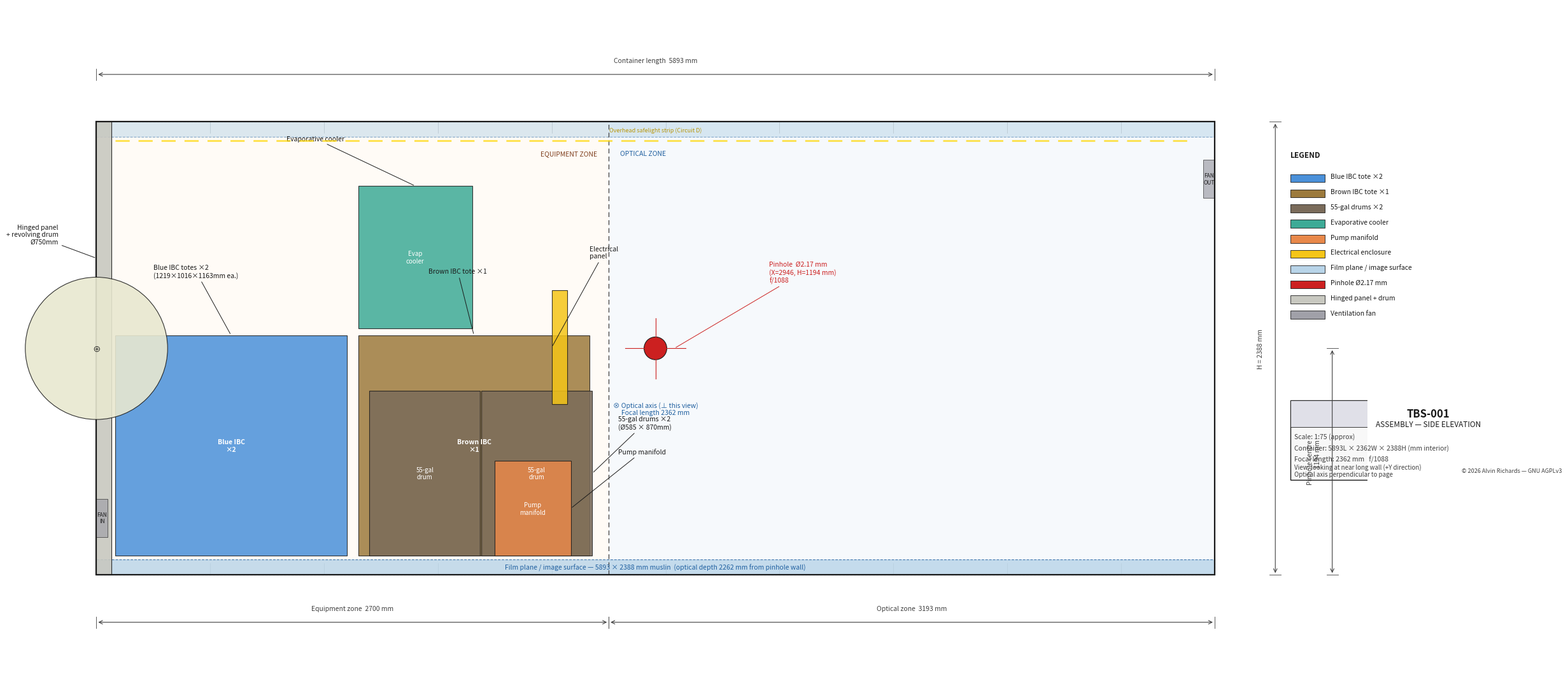

This figure's Python source:
#!/usr/bin/env python3
"""
generate_assembly_overview.py

Generates assembly-overview.png — a high-level schematic side-elevation of the
TBS-001 container interior showing how all systems relate spatially.

View direction: looking at the near LONG WALL (Y=0 face) from outside.
  X (horizontal) = 0–5893 mm  (container long axis; left=cargo door, right=far end)
  Y (vertical)   = 0–2388 mm  (container height)
  Z (into page)  = 0–2362 mm  (optical depth; not a diagram axis)

The pinhole is at (X=2946, H=1194) on the near long wall.
The film plane is on the opposite long wall at optical depth 2262 mm — shown
symbolically as a hatched band, since depth cannot be represented in 2D.

ASPECT RATIO RULE: figsize is always derived from data limits.
  FIG_H = FIG_W * (Y_HI - Y_LO) / (X_HI - X_LO)
  ax.set_aspect("equal") is always set.
"""

import math
import matplotlib
matplotlib.use("Agg")
import matplotlib.pyplot as plt
import matplotlib.patches as mpatches
from matplotlib.patches import FancyArrowPatch

# ── Container geometry ────────────────────────────────────────────────────────
CL   = 5893   # container interior length (long axis, mm)
CH   = 2388   # container interior height (mm)
CW   = 2362   # container interior width  (optical depth, mm)
D_FAR = 2262  # film-plane depth from pinhole wall (mm)
EQ_X  = 2700  # equipment zone / optical zone boundary (mm)
PH_X  = 2946  # pinhole long-axis position (centre of long wall, mm)
PH_H  = 1194  # pinhole height (mm)
WALL_T = 60   # container wall thickness (symbolic, mm)

# ── Palette ───────────────────────────────────────────────────────────────────
BG        = "#FFFFFF"
C_OUT     = "#1A1A1A"
C_DIM     = "#404040"
C_CL      = "#2060A0"
C_INTERIOR = "#F0F0F0"   # container interior fill
C_WALL    = "#B0B0B8"    # container wall
C_EQ_ZONE = "#FFF8EE"    # equipment zone tint

# Equipment colours
C_IBC_BLUE  = "#4A90D9"
C_IBC_BROWN = "#9C7A3C"
C_DRUM      = "#7A6B5A"
C_EVAP      = "#3DAA96"
C_PUMP      = "#E8884A"
C_ELEC      = "#F5C518"
C_FILM_PLN  = "#B8D4E8"   # film plane
C_PINHOLE   = "#CC2020"   # pinhole symbol
C_DOOR      = "#C8C8C0"   # hinged panel
C_FAN       = "#A0A0A8"   # ventilation fans

# ── Data coordinate range → figure size ──────────────────────────────────────
# Container spans X=0–5893, Y=0–2388.  Add margins for dim lines and labels.
X_LO, X_HI = -400, 6700    # 7100 mm wide
Y_LO, Y_HI = -600, 3000    # 3600 mm tall

FIG_W = 24.0                                           # inches, target width
FIG_H = FIG_W * (Y_HI - Y_LO) / (X_HI - X_LO)       # = 24 * 3600/7100 ≈ 12.17 in
# Derived figsize guarantees set_aspect("equal") will not squeeze anything.

DPI = 150

# ── Helpers ───────────────────────────────────────────────────────────────────
FS_SM = 7.5   # small label font size (pt)
FS_MD = 8.5   # medium
FS_LG = 10.0  # large / title


def draw_dim_h(ax, x1, x2, y, label, offset=80, fs=FS_SM, color=C_DIM):
    """Horizontal dimension line between x1 and x2 at height y."""
    ax.annotate("", xy=(x2, y), xytext=(x1, y),
                arrowprops=dict(arrowstyle="<->", color=color, lw=0.8))
    ax.plot([x1, x1], [y - offset * 0.3, y + offset * 0.3], color=color, lw=0.6)
    ax.plot([x2, x2], [y - offset * 0.3, y + offset * 0.3], color=color, lw=0.6)
    mx = (x1 + x2) / 2
    ax.text(mx, y + offset * 0.55, label, ha="center", va="bottom",
            fontsize=fs, color=color)


def draw_dim_v(ax, x, y1, y2, label, offset=80, fs=FS_SM, color=C_DIM):
    """Vertical dimension line between y1 and y2 at position x."""
    ax.annotate("", xy=(x, y2), xytext=(x, y1),
                arrowprops=dict(arrowstyle="<->", color=color, lw=0.8))
    ax.plot([x - offset * 0.3, x + offset * 0.3], [y1, y1], color=color, lw=0.6)
    ax.plot([x - offset * 0.3, x + offset * 0.3], [y2, y2], color=color, lw=0.6)
    mx = (y1 + y2) / 2
    ax.text(x - offset * 0.6, mx, label, ha="right", va="center",
            fontsize=fs, color=color, rotation=90)


def leader(ax, x_tip, y_tip, x_txt, y_txt, label, fs=FS_SM, color=C_OUT, ha="left"):
    """Leader line from tip to text."""
    ax.annotate(label, xy=(x_tip, y_tip), xytext=(x_txt, y_txt),
                fontsize=fs, color=color, ha=ha, va="center",
                arrowprops=dict(arrowstyle="-", color=color, lw=0.7,
                                connectionstyle="arc3,rad=0.0"))


def equip_rect(ax, x, y, w, h, color, alpha=0.85, ec=C_OUT, lw=0.8):
    """Filled rectangle for equipment block."""
    rect = mpatches.FancyBboxPatch((x, y), w, h,
                                    boxstyle="square,pad=0",
                                    facecolor=color, edgecolor=ec,
                                    linewidth=lw, alpha=alpha, zorder=3)
    ax.add_patch(rect)


def corrugation_marks(ax, y, x_start, x_end, step=600, color="#B0B0B0"):
    """Tick marks on floor or ceiling to suggest corrugated wall texture."""
    x = x_start
    while x <= x_end:
        ax.plot([x, x], [y, y + 60 if y == 0 else y - 60],
                color=color, lw=0.5, zorder=1)
        x += step


# ── Figure setup ─────────────────────────────────────────────────────────────
fig, ax = plt.subplots(figsize=(FIG_W, FIG_H), dpi=DPI)
fig.patch.set_facecolor(BG)
ax.set_facecolor(BG)

ax.set_xlim(X_LO, X_HI)
ax.set_ylim(Y_LO, Y_HI)
ax.set_aspect("equal")   # MANDATORY — never omit
ax.axis("off")


# ── Container interior fill ───────────────────────────────────────────────────
# Equipment zone tint
ax.add_patch(mpatches.Rectangle((0, 0), EQ_X, CH,
             facecolor=C_EQ_ZONE, edgecolor="none", alpha=0.5, zorder=0))

# Optical zone fill (slightly cooler)
ax.add_patch(mpatches.Rectangle((EQ_X, 0), CL - EQ_X, CH,
             facecolor="#EEF4FA", edgecolor="none", alpha=0.5, zorder=0))


# ── Container outline ─────────────────────────────────────────────────────────
cont = mpatches.Rectangle((0, 0), CL, CH,
                            facecolor="none", edgecolor=C_OUT,
                            linewidth=1.6, zorder=5)
ax.add_patch(cont)

# Floor and ceiling corrugation marks
corrugation_marks(ax, 0,    0, CL, step=600)
corrugation_marks(ax, CH,   0, CL, step=600)


# ── Equipment zone / optical zone boundary ────────────────────────────────────
ax.plot([EQ_X, EQ_X], [0, CH],
        color=C_DIM, lw=0.9, ls="--", dashes=(6, 4), zorder=4)
ax.text(EQ_X + 60, CH - 150, "OPTICAL ZONE",
        ha="left", va="top", fontsize=FS_SM, color="#2060A0",
        style="italic", zorder=5)
ax.text(EQ_X - 60, CH - 150, "EQUIPMENT ZONE",
        ha="right", va="top", fontsize=FS_SM, color="#804020",
        style="italic", zorder=5)


# ── Cargo door end — hinged panel + drum ─────────────────────────────────────
# The short end wall (X=0) is indicated by the container outline.
# Draw the hinged panel as a filled rect, and drum as a circle on its face.
DRUM_D = 750
DRUM_R = DRUM_D / 2
panel_rect = mpatches.Rectangle((0, 0), 80, CH,
                                  facecolor=C_DOOR, edgecolor=C_OUT,
                                  linewidth=0.8, alpha=0.9, zorder=4)
ax.add_patch(panel_rect)
drum_circ = plt.Circle((0, PH_H), DRUM_R,
                         facecolor="#E8E8D0", edgecolor=C_OUT,
                         linewidth=0.8, alpha=0.9, zorder=5)
ax.add_patch(drum_circ)
ax.text(0, PH_H, f"⊕", ha="center", va="center",
        fontsize=9, color=C_OUT, zorder=6)

leader(ax, 0, PH_H + DRUM_R + 100, -200, PH_H + 600,
       f"Hinged panel\n+ revolving drum\nØ{DRUM_D}mm",
       ha="right", fs=FS_SM)


# ── Equipment blocks ──────────────────────────────────────────────────────────
# Heights:  IBC 1000L = 1163mm tall; 55-gal drum = 870mm tall.
IBC_H = 1163   # IBC height mm
IBC_W = 1219   # IBC footprint (long axis) mm
DRUM_H_EQ = 870   # 55-gal drum height mm
DRUM_W_EQ = 585   # 55-gal drum diameter mm

# -- Blue IBC pair (×2 stacked in depth, same long-axis position) --
equip_rect(ax, 100, 100, IBC_W, IBC_H, C_IBC_BLUE)
ax.text(100 + IBC_W / 2, 100 + IBC_H / 2,
        "Blue IBC\n×2", ha="center", va="center",
        fontsize=FS_SM, color="#FFFFFF", fontweight="bold", zorder=6)

# -- Brown IBC (×1) --
equip_rect(ax, 1380, 100, IBC_W, IBC_H, C_IBC_BROWN)
ax.text(1380 + IBC_W / 2, 100 + IBC_H / 2,
        "Brown IBC\n×1", ha="center", va="center",
        fontsize=FS_SM, color="#FFFFFF", fontweight="bold", zorder=6)

# -- 55-gal drums (×2, side by side along long axis) --
DRM1_X = 1438   # cx - r = 1730 - 292
DRM2_X = 2028   # cx - r = 2320 - 292
equip_rect(ax, DRM1_X, 100, DRUM_W_EQ, DRUM_H_EQ, C_DRUM)
equip_rect(ax, DRM2_X, 100, DRUM_W_EQ, DRUM_H_EQ, C_DRUM)
ax.text(DRM1_X + DRUM_W_EQ / 2, 100 + DRUM_H_EQ / 2,
        "55-gal\ndrum", ha="center", va="center",
        fontsize=FS_SM - 0.5, color="#FFFFFF", zorder=6)
ax.text(DRM2_X + DRUM_W_EQ / 2, 100 + DRUM_H_EQ / 2,
        "55-gal\ndrum", ha="center", va="center",
        fontsize=FS_SM - 0.5, color="#FFFFFF", zorder=6)
leader(ax, DRM2_X + DRUM_W_EQ, 100 + DRUM_H_EQ * 0.5, 2750, 800,
       "55-gal drums ×2\n(Ø585 × 870mm)", ha="left", fs=FS_SM)

# -- Evaporative cooler (wall-mounted or floor-mounted above IBCs) --
EVAP_X, EVAP_Y, EVAP_W, EVAP_HH = 1380, 1300, 600, 750
equip_rect(ax, EVAP_X, EVAP_Y, EVAP_W, EVAP_HH, C_EVAP)
ax.text(EVAP_X + EVAP_W / 2, EVAP_Y + EVAP_HH / 2,
        "Evap\ncooler", ha="center", va="center",
        fontsize=FS_SM - 0.5, color="#FFFFFF", zorder=6)

# -- Pump manifold --
PUMP_X, PUMP_Y, PUMP_W, PUMP_HH = 2100, 100, 400, 500
equip_rect(ax, PUMP_X, PUMP_Y, PUMP_W, PUMP_HH, C_PUMP)
ax.text(PUMP_X + PUMP_W / 2, PUMP_Y + PUMP_HH / 2,
        "Pump\nmanifold", ha="center", va="center",
        fontsize=FS_SM - 0.5, color="#FFFFFF", zorder=6)

# -- Electrical panel (wall-mounted, thin, on near long wall) --
ELEC_X, ELEC_Y, ELEC_W, ELEC_HH = 2400, 900, 80, 600
equip_rect(ax, ELEC_X, ELEC_Y, ELEC_W, ELEC_HH, C_ELEC, ec=C_OUT)
leader(ax, ELEC_X, ELEC_Y + ELEC_HH * 0.5, 2600, 1700,
       "Electrical\npanel", ha="left", fs=FS_SM)

# -- Leader for evap cooler --
leader(ax, EVAP_X + EVAP_W / 2, EVAP_Y + EVAP_HH, 1000, 2300,
       "Evaporative cooler", ha="left", fs=FS_SM)
leader(ax, PUMP_X + PUMP_W, PUMP_Y + PUMP_HH / 2, 2750, 650,
       "Pump manifold", ha="left", fs=FS_SM)
leader(ax, 100 + IBC_W / 2, 100 + IBC_H, 300, 1600,
       "Blue IBC totes ×2\n(1219×1016×1163mm ea.)", ha="left", fs=FS_SM)
leader(ax, 1380 + IBC_W / 2, 100 + IBC_H, 1750, 1600,
       "Brown IBC tote ×1", ha="left", fs=FS_SM)


# ── Film plane (far long wall, optical depth 2262 mm) ─────────────────────────
# In this side elevation, the film plane is PERPENDICULAR to the view direction
# and cannot be shown as a projection.  Represent symbolically as a hatched band
# across the full container width, and annotate clearly.
FP_BAND = 80   # symbolic thickness of hatched band
film_rect = mpatches.Rectangle((0, 0), CL, FP_BAND,
                                 facecolor=C_FILM_PLN, edgecolor="#2060A0",
                                 linewidth=0.8, linestyle="--", alpha=0.8, zorder=2)
ax.add_patch(film_rect)
ax.text(CL / 2, FP_BAND / 2,
        f"Film plane / image surface — 5893 × 2388 mm muslin  (optical depth {D_FAR} mm from pinhole wall)",
        ha="center", va="center", fontsize=FS_SM, color="#2060A0",
        style="italic", zorder=6)

# Film plane repeats at top (ceiling equivalent — muslin draped full height)
film_top = mpatches.Rectangle((0, CH - FP_BAND), CL, FP_BAND,
                                facecolor=C_FILM_PLN, edgecolor="#2060A0",
                                linewidth=0.8, linestyle="--", alpha=0.5, zorder=2)
ax.add_patch(film_top)


# ── Pinhole ───────────────────────────────────────────────────────────────────
# The pinhole is ON the near long wall (Y=0 face), at X=2946, H=1194.
# In this side elevation it appears as a symbol at (PH_X, PH_H).
PINHOLE_SYM_R = 60   # symbolic radius for visibility
ph_circle = plt.Circle((PH_X, PH_H), PINHOLE_SYM_R,
                         facecolor=C_PINHOLE, edgecolor=C_OUT,
                         linewidth=0.8, zorder=7)
ax.add_patch(ph_circle)
# Crosshairs
ax.plot([PH_X - 160, PH_X + 160], [PH_H, PH_H],
        color=C_PINHOLE, lw=0.8, zorder=8)
ax.plot([PH_X, PH_X], [PH_H - 160, PH_H + 160],
        color=C_PINHOLE, lw=0.8, zorder=8)

leader(ax, PH_X + PINHOLE_SYM_R + 40, PH_H, PH_X + 600, PH_H + 400,
       f"Pinhole  Ø2.17 mm\n(X={PH_X}, H={PH_H} mm)\nf/1088",
       ha="left", fs=FS_SM, color=C_PINHOLE)

# Optical axis annotation: "⊗" symbol = into page, centered on pinhole
ax.text(PH_X, PH_H - 280, "⊗ Optical axis (⊥ this view)\nFocal length 2362 mm",
        ha="center", va="top", fontsize=FS_SM, color=C_CL, style="italic")


# ── Ventilation fans ──────────────────────────────────────────────────────────
# Low intake on left short wall, high exhaust on right short wall
FAN_W = 200
# Intake fan (low, at X=0 end — on end wall, shown at left edge)
fan_in = mpatches.Rectangle((0, 200), 60, FAN_W,
                              facecolor=C_FAN, edgecolor=C_OUT,
                              linewidth=0.6, alpha=0.7, zorder=4)
ax.add_patch(fan_in)
ax.text(30, 200 + FAN_W / 2, "FAN\nIN", ha="center", va="center",
        fontsize=FS_SM - 1.5, color=C_OUT, rotation=0, zorder=5)

# Exhaust fan (high, at X=5893 end)
fan_out = mpatches.Rectangle((CL - 60, CH - FAN_W - 200), 60, FAN_W,
                               facecolor=C_FAN, edgecolor=C_OUT,
                               linewidth=0.6, alpha=0.7, zorder=4)
ax.add_patch(fan_out)
ax.text(CL - 30, CH - FAN_W / 2 - 200, "FAN\nOUT", ha="center", va="center",
        fontsize=FS_SM - 1.5, color=C_OUT, rotation=0, zorder=5)


# ── Safelight / overhead lighting (symbolic dashed line) ─────────────────────
ax.plot([100, CL - 100], [CH - 100, CH - 100],
        color="#FFD700", lw=2, ls="--", dashes=(8, 5), alpha=0.7, zorder=4)
ax.text(CL / 2, CH - 60, "Overhead safelight strip (Circuit D)",
        ha="center", va="bottom", fontsize=FS_SM - 1, color="#B8960A")


# ── Dimension callouts ────────────────────────────────────────────────────────
DIM_Y_TOP = CH + 250    # above container
DIM_Y_BOT = -250        # below container
DIM_X_RIGHT = CL + 320  # right of container

# Container total length
draw_dim_h(ax, 0, CL, DIM_Y_TOP, f"Container length  5893 mm",
           offset=100, fs=FS_SM)

# Equipment zone
draw_dim_h(ax, 0, EQ_X, DIM_Y_BOT, f"Equipment zone  {EQ_X} mm",
           offset=100, fs=FS_SM)

# Optical zone (pinhole-to-far-wall)
draw_dim_h(ax, EQ_X, CL, DIM_Y_BOT, f"Optical zone  {CL - EQ_X} mm",
           offset=100, fs=FS_SM)

# Container height
draw_dim_v(ax, DIM_X_RIGHT, 0, CH, f"H = {CH} mm", offset=100, fs=FS_SM)

# Pinhole height
draw_dim_v(ax, DIM_X_RIGHT + 300, 0, PH_H,
           f"Pinhole centre\n{PH_H} mm", offset=100, fs=FS_SM)


# ── Legend ────────────────────────────────────────────────────────────────────
LEG_X = CL + 400
LEG_Y = 2100
LEG_W = 600
LEG_H = 60
LEG_GAP = 80

legend_items = [
    (C_IBC_BLUE,  "Blue IBC tote ×2"),
    (C_IBC_BROWN, "Brown IBC tote ×1"),
    (C_DRUM,      "55-gal drums ×2"),
    (C_EVAP,      "Evaporative cooler"),
    (C_PUMP,      "Pump manifold"),
    (C_ELEC,      "Electrical enclosure"),
    (C_FILM_PLN,  "Film plane / image surface"),
    (C_PINHOLE,   "Pinhole Ø2.17 mm"),
    (C_DOOR,      "Hinged panel + drum"),
    (C_FAN,       "Ventilation fan"),
]

ax.text(LEG_X, LEG_Y + LEG_H + 30, "LEGEND", ha="left", va="bottom",
        fontsize=FS_MD, color=C_OUT, fontweight="bold")
for i, (col, lbl) in enumerate(legend_items):
    yy = LEG_Y - i * LEG_GAP
    ax.add_patch(mpatches.Rectangle((LEG_X, yy - LEG_H * 0.5), LEG_W * 0.3, LEG_H * 0.7,
                                     facecolor=col, edgecolor=C_OUT, linewidth=0.6))
    ax.text(LEG_X + LEG_W * 0.35, yy, lbl,
            ha="left", va="center", fontsize=FS_SM, color=C_OUT)


# ── Title block ───────────────────────────────────────────────────────────────
TB_X = CL + 400
TB_Y = 500
TB_W = 1450
TB_H = 420

ax.add_patch(mpatches.Rectangle((TB_X, TB_Y), TB_W, TB_H,
             facecolor="#F8F8F8", edgecolor=C_OUT, linewidth=1.0))
ax.add_patch(mpatches.Rectangle((TB_X, TB_Y + 280), TB_W, TB_H - 280,
             facecolor="#E0E0E8", edgecolor=C_OUT, linewidth=0.6))

ax.text(TB_X + TB_W / 2, TB_Y + 350, "TBS-001",
        ha="center", va="center", fontsize=FS_LG + 2,
        color=C_OUT, fontweight="bold")
ax.text(TB_X + TB_W / 2, TB_Y + 295, "ASSEMBLY — SIDE ELEVATION",
        ha="center", va="center", fontsize=FS_MD, color=C_OUT)
ax.text(TB_X + 20, TB_Y + 230, "Scale: 1:75 (approx)",
        ha="left", va="center", fontsize=FS_SM, color=C_DIM)
ax.text(TB_X + 20, TB_Y + 170, f"Container: {CL}L × {CW}W × {CH}H (mm interior)",
        ha="left", va="center", fontsize=FS_SM, color=C_DIM)
ax.text(TB_X + 20, TB_Y + 110, f"Focal length: {CW} mm   f/1088",
        ha="left", va="center", fontsize=FS_SM, color=C_DIM)
ax.text(TB_X + 20, TB_Y + 50,
        "View: looking at near long wall (+Y direction)\nOptical axis perpendicular to page",
        ha="left", va="center", fontsize=FS_SM - 0.5, color=C_DIM)
ax.text(TB_X + TB_W - 20, TB_Y + 50, "© 2026 Alvin Richards — GNU AGPLv3",
        ha="right", va="center", fontsize=FS_SM - 1, color=C_DIM, style="italic")


# ── Save ──────────────────────────────────────────────────────────────────────
fig.tight_layout(pad=0)
plt.savefig("assembly-overview.png",
            dpi=DPI, bbox_inches="tight",
            facecolor=BG, edgecolor="none")
plt.close(fig)
print("Saved: assembly-overview.png")
